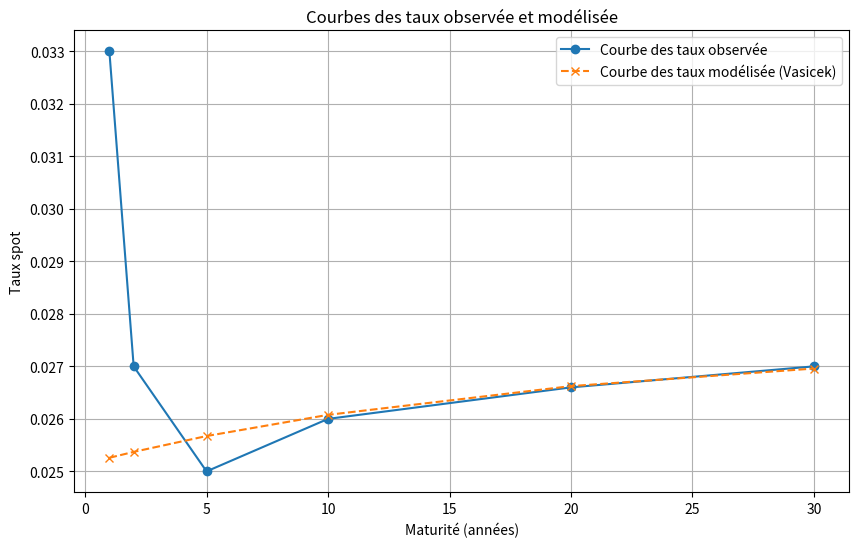

Write the Python code that produced this figure.
import numpy as np
import pandas as pd
import matplotlib.pyplot as plt
from scipy.optimize import minimize

class VasicekModel:
    def __init__(self):
        pass

    def zero_coupon_price_vasicek(self, kappa, theta, sigma, r0, maturities):
        """
        Calcule les prix des obligations zéro-coupon sous le modèle Vasicek.
        :param kappa: Vitesse de réversion
        :param theta: Niveau de réversion à long terme
        :param sigma: Volatilité
        :param r0: Taux court initial (au temps 0)
        :param maturities: Maturités (en années) pour lesquelles on veut calculer les prix
        :return: DataFrame avec les prix des obligations zéro-coupon pour chaque maturité
        """
        prices = []
        for T in maturities:
            B = (1 - np.exp(-kappa * T)) / kappa
            A = (theta - (sigma**2) / (2 * kappa**2)) * (B - T) - (sigma**2 * B**2) / (4 * kappa)
            zero_coupon_price = np.exp(A - B * r0)
            prices.append(zero_coupon_price)

        return pd.Series(prices, index=maturities)

    def spot_rate_from_price(self, zero_coupon_prices):
        """
        Calcule les taux spot à partir des prix des obligations zéro-coupon.
        :param zero_coupon_prices: Prix des obligations zéro-coupon
        :return: Taux spot pour chaque maturité
        """
        maturities = zero_coupon_prices.index
        spot_rates = -np.log(zero_coupon_prices) / maturities
        return pd.Series(spot_rates, index=maturities)

    def calibration_error(self, params, observed_prices, maturities):
        """
        Fonction d'erreur pour la calibration.
        :param params: [kappa, theta, sigma, r0]
        :param observed_prices: Prix observés des obligations zéro-coupon
        :param maturities: Maturités des obligations zéro-coupon
        :return: Erreur quadratique moyenne
        """
        kappa, theta, sigma, r0 = params
        model_prices = self.zero_coupon_price_vasicek(kappa, theta, sigma, r0, maturities)
        
        # Diagnostic: Vérifiez les prix observés et modélisés
        print("Paramètres:", params)
        print("Prix observés:", observed_prices.values)
        print("Prix modélisés:", model_prices.values)
        
        # Calcul de l'erreur
        error = np.sum((observed_prices - model_prices) ** 2)
        return error

    def calibrate(self, observed_prices, maturities):
        """
        Calibre les paramètres du modèle Vasicek en minimisant l'erreur entre les prix observés et modélisés.
        :param observed_prices: Prix des obligations zéro-coupon observés sur le marché
        :param maturities: Maturités des obligations zéro-coupon
        :return: Paramètres calibrés (kappa, theta, sigma, r0)
        """
        # Estimations initiales des paramètres (kappa, theta, sigma, r0)
        initial_params = [0.1, 0.05, 0.01, 0.02]  # r0 initial estimé
        bounds = [(0.00001, 5), (-0.1, 0.1), (0.00001, 0.1), (0, 0.1)]  # kappa, theta, sigma, r0: resserré pour guider la calibration
        
        # Minimisation de l'erreur de calibration
        result = minimize(self.calibration_error, initial_params, args=(observed_prices, maturities),
                          method='L-BFGS-B', bounds=bounds)
        
        # Diagnostic: Vérifier si la calibration a convergé
        if result.success:
            print("Calibration réussie !")
        else:
            print("Problème lors de la calibration:", result.message)
        
        return result.x  # Retourne les paramètres calibrés

# Fonction de visualisation des courbes
def plot_curves(observed_spot_rates, model_spot_rates, maturities):
    plt.figure(figsize=(10, 6))
    plt.plot(maturities, observed_spot_rates, label="Courbe des taux observée", marker='o')
    plt.plot(maturities, model_spot_rates, label="Courbe des taux modélisée (Vasicek)", linestyle='--', marker='x')
    plt.title("Courbes des taux observée et modélisée")
    plt.xlabel("Maturité (années)")
    plt.ylabel("Taux spot")
    plt.legend()
    plt.grid(True)
    plt.show()

# Exemple d'utilisation
if __name__ == "__main__":
    # Courbe des taux zéro-coupon observée (fictive)
    maturities = np.array([1, 2, 5, 10, 20, 30])  # en années
    spot_rates = pd.Series([0.033, 0.027, 0.025, 0.026, 0.0266, 0.027], index=maturities)
    
    # Prix zéro-coupon observés (fictifs)
    observed_prices = np.exp(-spot_rates * maturities)  # Transformer les taux spot en prix de zéro-coupon

    # Création du modèle et calibration
    vasicek_model = VasicekModel()
    calibrated_params = vasicek_model.calibrate(observed_prices, maturities)
    
    print("Paramètres calibrés (kappa, theta, sigma, r0) :", calibrated_params)
    
    # Calcul des prix modélisés avec les paramètres calibrés
    kappa, theta, sigma, r0 = calibrated_params
    model_prices = vasicek_model.zero_coupon_price_vasicek(kappa, theta, sigma, r0, maturities)
    
    # Convertir les prix des obligations modélisés en taux spot
    model_spot_rates = vasicek_model.spot_rate_from_price(model_prices)

    # Visualisation des courbes des taux observée et modélisée
    plot_curves(spot_rates, model_spot_rates, maturities)

# [0.033, 0.027, 0.025, 0.026, 0.0266, 0.027]